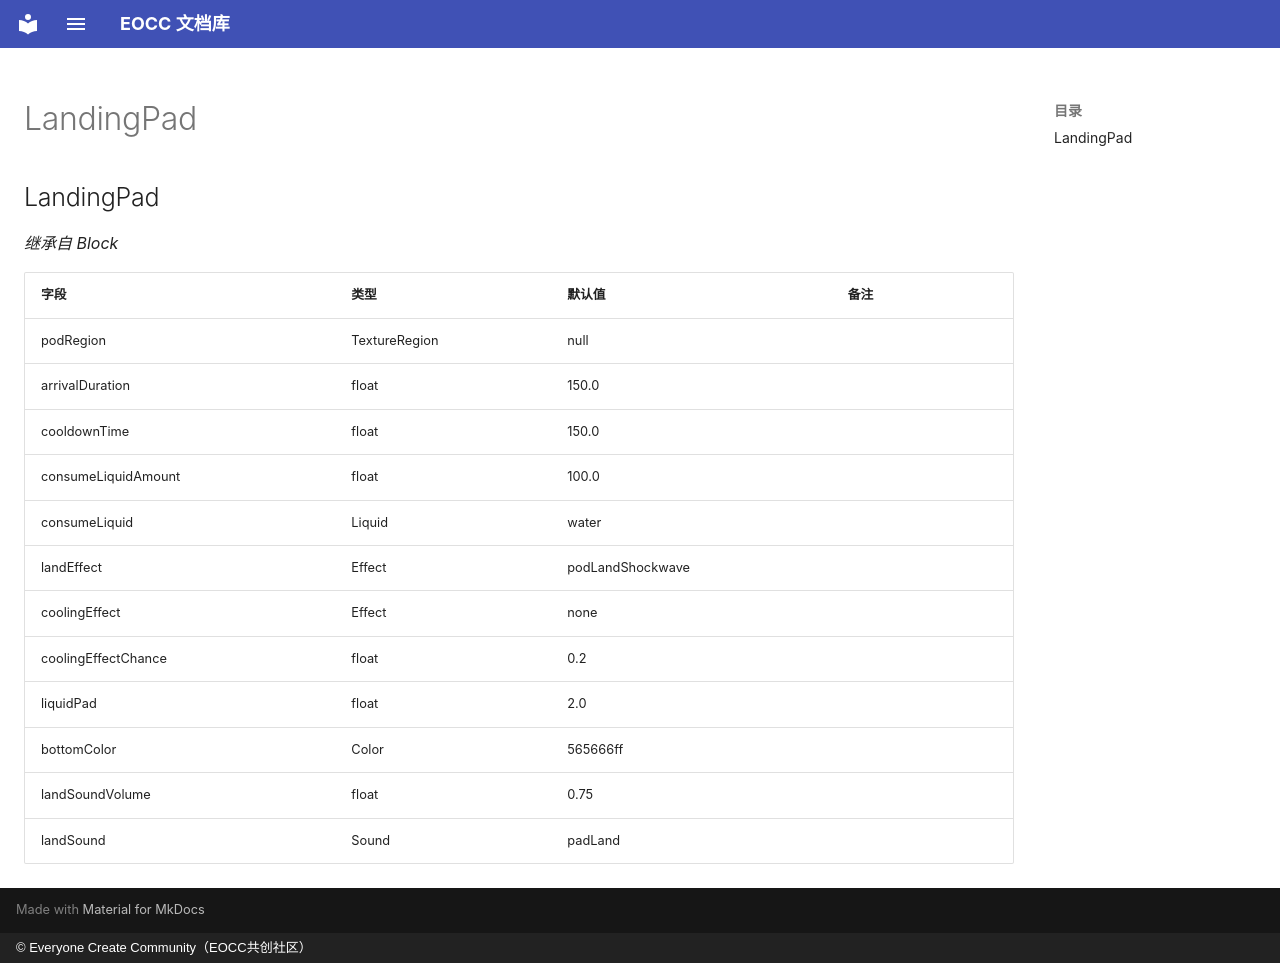

repository: eoccc/eoccc.github.io · page: wiki/mindustry/zh/Modding%20Classes/LandingPad/index.html · generator: mkdocs · copyright: © Everyone Create Community（EOCC共创社区）

# LandingPad

## LandingPad

*继承自 Block*

| 字段 | 类型 | 默认值 | 备注 |
|---|---|---|---|
| podRegion | TextureRegion | null |  |
| arrivalDuration | float | 150.0 |  |
| cooldownTime | float | 150.0 |  |
| consumeLiquidAmount | float | 100.0 |  |
| consumeLiquid | Liquid | water |  |
| landEffect | Effect | podLandShockwave |  |
| coolingEffect | Effect | none |  |
| coolingEffectChance | float | 0.2 |  |
| liquidPad | float | 2.0 |  |
| bottomColor | Color | 565666ff |  |
| landSoundVolume | float | 0.75 |  |
| landSound | Sound | padLand |  |
